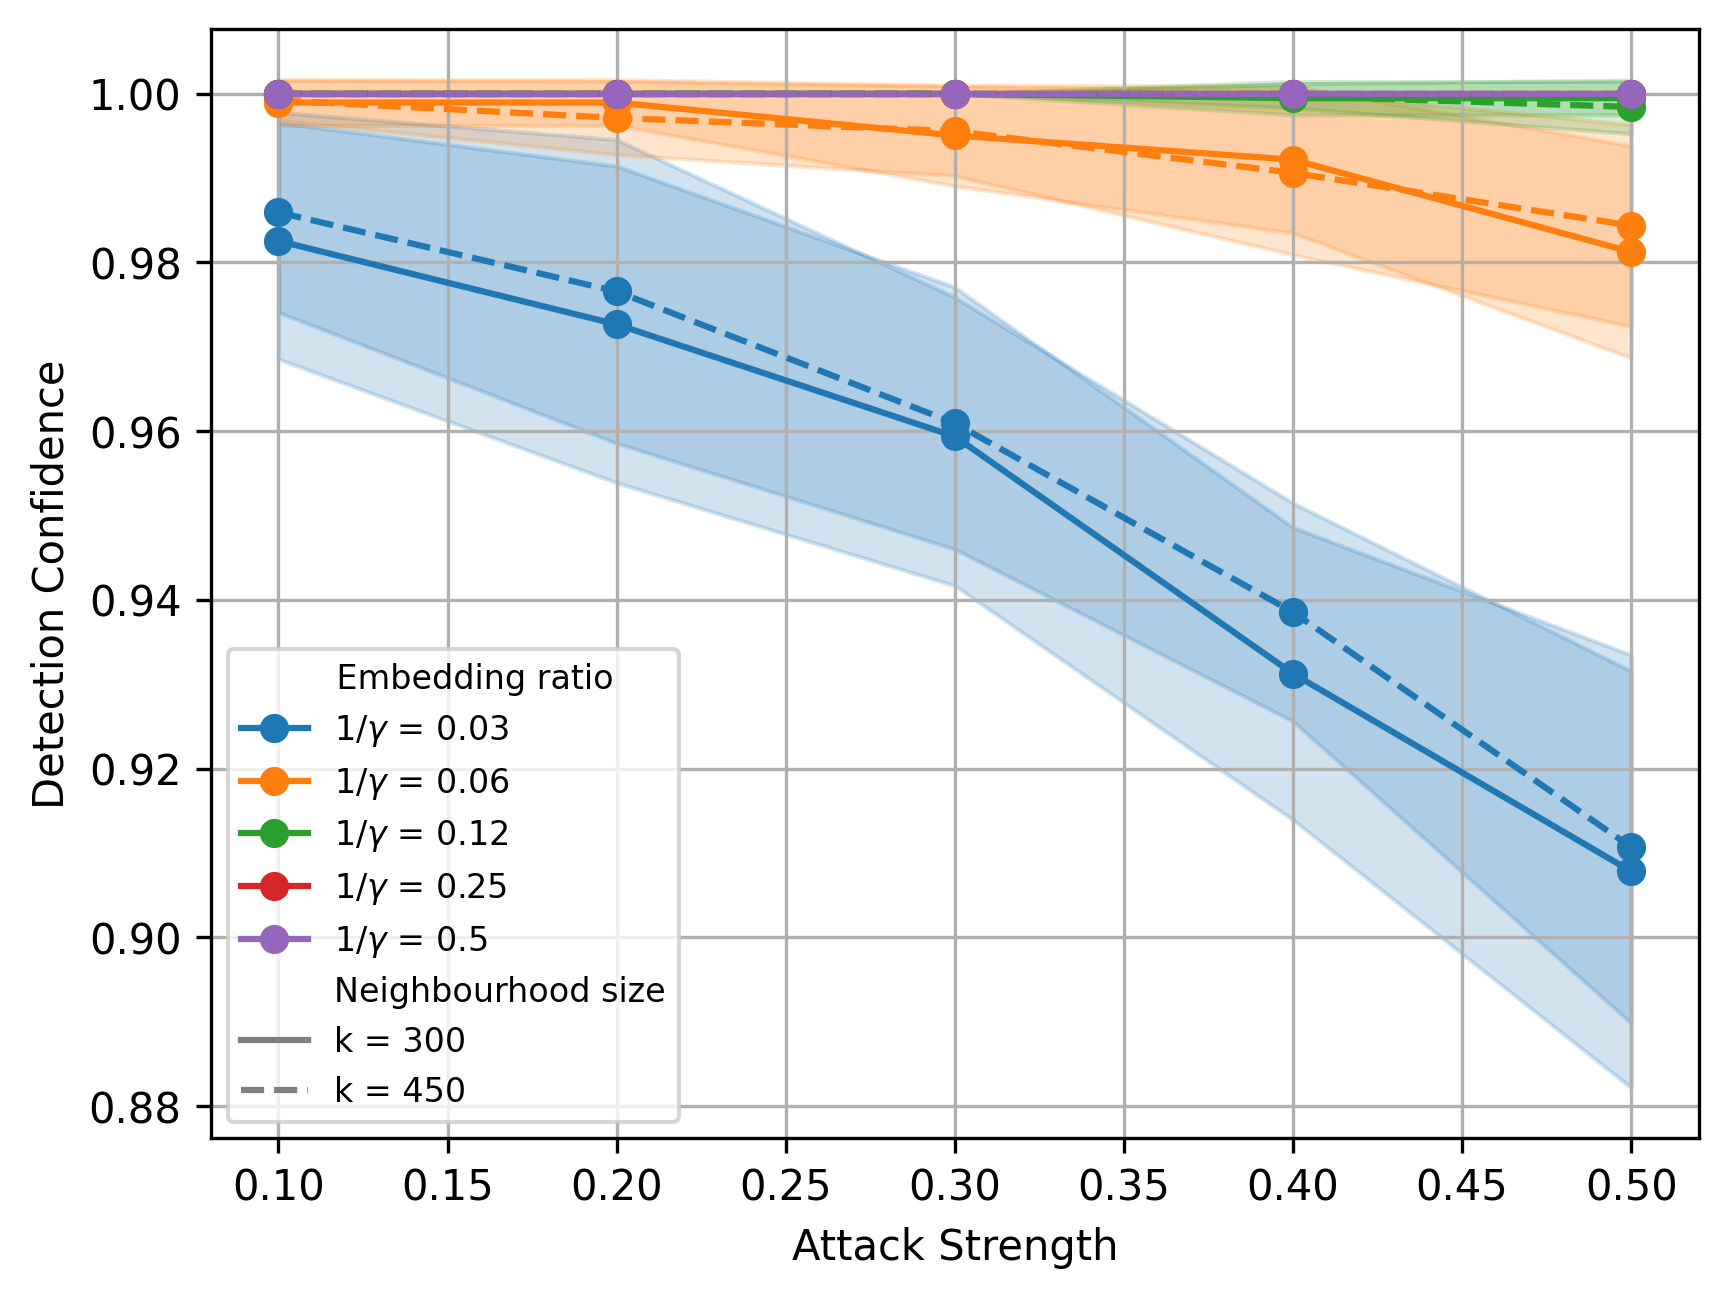

The table this chart was drawn from, first rows:
gamma, k, fingerprint_length, n_recipients, sk, id, code, embedding_ratio, experiment_no, attack_strength, detection_confidence, accuracy, hellinger_distance, kl_divergence, marital-status_relationship, marital-status_sex, relationship_sex, income_relationship, education_education-num, age_marital-status, education-num_occupation, age_relationship
2, 300, 128, 20, 100, 0, tardos, 0.5, 0, 0.1, 1.0, 0.9, 0.02626, 0.007993, 0.02181, 0.008035, 0.012, 0.06019, 0.001169, 0.05604, 0.0006537, 0.1113
2, 300, 128, 20, 100, 0, tardos, 0.5, 1, 0.1, 1.0, 0.9, 0.02613, 0.007879, 0.02051, 0.006079, 0.01144, 0.05268, 0.001168, 0.05328, 0.002716, 0.109
2, 300, 128, 20, 100, 0, tardos, 0.5, 2, 0.1, 1.0, 0.9, 0.02631, 0.008069, 0.02135, 0.004158, 0.01166, 0.05317, 0.001168, 0.05498, 0.00535, 0.1027
2, 300, 128, 20, 100, 0, tardos, 0.5, 0, 0.2, 1.0, 0.8, 0.03793, 0.01168, 0.0244, 0.01997, 0.01957, 0.08208, 0.00126, 0.0589, 0.003397, 0.1144
2, 300, 128, 20, 100, 0, tardos, 0.5, 1, 0.2, 1.0, 0.8, 0.03767, 0.01161, 0.02346, 0.01781, 0.02336, 0.07667, 0.001267, 0.05722, 0.005305, 0.1046
2, 300, 128, 20, 100, 0, tardos, 0.5, 2, 0.2, 1.0, 0.8, 0.03838, 0.0121, 0.02466, 0.02091, 0.02181, 0.07671, 0.001263, 0.05816, 0.0144, 0.1109
2, 300, 128, 20, 100, 0, tardos, 0.5, 0, 0.3, 1.0, 0.7, 0.0489, 0.01706, 0.02866, 0.02896, 0.02569, 0.08319, 0.001388, 0.0733, 0.008077, 0.141
2, 300, 128, 20, 100, 0, tardos, 0.5, 1, 0.3, 1.0, 0.7, 0.04931, 0.01736, 0.02639, 0.0276, 0.02668, 0.07517, 0.001391, 0.0748, 0.009536, 0.1342
2, 300, 128, 20, 100, 0, tardos, 0.5, 2, 0.3, 1.0, 0.7, 0.04958, 0.01775, 0.0286, 0.03512, 0.02374, 0.08103, 0.001385, 0.07346, 0.01579, 0.1437
2, 300, 128, 20, 100, 0, tardos, 0.5, 0, 0.4, 1.0, 0.6, 0.05889, 0.02372, 0.03084, 0.01393, 0.01985, 0.08001, 0.001582, 0.09293, 0.007458, 0.1619
2, 300, 128, 20, 100, 0, tardos, 0.5, 1, 0.4, 1.0, 0.6, 0.05898, 0.02397, 0.02842, 0.0003475, 0.01978, 0.0809, 0.001574, 0.1005, 0.005529, 0.1498
2, 300, 128, 20, 100, 0, tardos, 0.5, 2, 0.4, 1.0, 0.6, 0.05868, 0.0237, 0.03142, 0.005602, 0.02697, 0.07852, 0.001573, 0.09944, 0.00818, 0.1496
2, 300, 128, 20, 100, 0, tardos, 0.5, 0, 0.5, 1.0, 0.5, 0.06488, 0.03105, 0.02933, 0.01243, 0.01626, 0.07906, 0.001956, 0.1196, 0.003808, 0.173
2, 300, 128, 20, 100, 0, tardos, 0.5, 1, 0.5, 1.0, 0.5, 0.06467, 0.03072, 0.02915, 0.01835, 0.01827, 0.07406, 0.001927, 0.1095, 0.0112, 0.1585
2, 300, 128, 20, 100, 0, tardos, 0.5, 2, 0.5, 1.0, 0.5, 0.06325, 0.02998, 0.0322, 0.005667, 0.01915, 0.07808, 0.00196, 0.1088, 0.02378, 0.1627
2, 300, 128, 20, 101, 0, tardos, 0.5, 0, 0.1, 1.0, 0.9, 0.02529, 0.007106, 0.02083, 0.007903, 0.01006, 0.04704, 0.001024, 0.05699, 0.002512, 0.0902
2, 300, 128, 20, 101, 0, tardos, 0.5, 1, 0.1, 1.0, 0.9, 0.02541, 0.007157, 0.02041, 0.0118, 0.009841, 0.049, 0.001023, 0.06405, 0.002087, 0.102
2, 300, 128, 20, 101, 0, tardos, 0.5, 2, 0.1, 1.0, 0.9, 0.02523, 0.007079, 0.02182, 0.009672, 0.01094, 0.04927, 0.001026, 0.06138, 0.0007318, 0.1055
2, 300, 128, 20, 101, 0, tardos, 0.5, 0, 0.2, 1.0, 0.8, 0.03766, 0.01135, 0.02395, 0.01934, 0.02138, 0.07126, 0.001106, 0.05482, 0.009797, 0.0942
2, 300, 128, 20, 101, 0, tardos, 0.5, 1, 0.2, 1.0, 0.8, 0.03736, 0.01107, 0.02415, 0.02112, 0.02281, 0.07141, 0.001104, 0.06156, 0.01278, 0.09463
2, 300, 128, 20, 101, 0, tardos, 0.5, 2, 0.2, 1.0, 0.8, 0.0372, 0.01093, 0.0245, 0.02443, 0.02251, 0.06827, 0.001106, 0.06343, 0.001192, 0.09849
2, 300, 128, 20, 101, 0, tardos, 0.5, 0, 0.3, 1.0, 0.7, 0.04893, 0.01682, 0.02745, 0.03205, 0.02461, 0.07466, 0.001213, 0.07272, 0.011, 0.1147
2, 300, 128, 20, 101, 0, tardos, 0.5, 1, 0.3, 1.0, 0.7, 0.04913, 0.01705, 0.02761, 0.03184, 0.02668, 0.07927, 0.001206, 0.0804, 0.004853, 0.1206
2, 300, 128, 20, 101, 0, tardos, 0.5, 2, 0.3, 1.0, 0.7, 0.04878, 0.01665, 0.02626, 0.0324, 0.02979, 0.07351, 0.001218, 0.08872, 0.01167, 0.124
2, 300, 128, 20, 101, 0, tardos, 0.5, 0, 0.4, 1.0, 0.6, 0.0581, 0.02272, 0.02998, 0.002161, 0.02598, 0.07077, 0.001378, 0.09979, 0.001267, 0.1434
2, 300, 128, 20, 101, 0, tardos, 0.5, 1, 0.4, 1.0, 0.6, 0.05857, 0.02326, 0.03011, 0.004611, 0.02223, 0.08398, 0.001367, 0.1129, 0.0007083, 0.1568
2, 300, 128, 20, 101, 0, tardos, 0.5, 2, 0.4, 1.0, 0.6, 0.05764, 0.02225, 0.0291, 0.003057, 0.02334, 0.07945, 0.001384, 0.1141, 0.003294, 0.1499
2, 300, 128, 20, 101, 0, tardos, 0.5, 0, 0.5, 1.0, 0.5, 0.06288, 0.02928, 0.0315, 0.00953, 0.02008, 0.08139, 0.001715, 0.09745, 0.01414, 0.1448
2, 300, 128, 20, 101, 0, tardos, 0.5, 1, 0.5, 1.0, 0.5, 0.0646, 0.03034, 0.03036, 0.01297, 0.007582, 0.0928, 0.001698, 0.1295, 0.01636, 0.187
2, 300, 128, 20, 101, 0, tardos, 0.5, 2, 0.5, 1.0, 0.5, 0.0642, 0.02934, 0.02977, 0.02609, 0.01682, 0.07377, 0.001722, 0.1364, 0.01693, 0.1516
2, 300, 128, 20, 102, 0, tardos, 0.5, 0, 0.1, 1.0, 0.9, 0.02582, 0.007766, 0.02362, 0.006175, 0.01321, 0.06026, 0.001385, 0.04729, 0.0004185, 0.1096
2, 300, 128, 20, 102, 0, tardos, 0.5, 1, 0.1, 1.0, 0.9, 0.02614, 0.007957, 0.02416, 0.004746, 0.01101, 0.05821, 0.001404, 0.0485, 0.00688, 0.106
2, 300, 128, 20, 102, 0, tardos, 0.5, 2, 0.1, 1.0, 0.9, 0.02586, 0.007811, 0.02335, 0.004794, 0.01252, 0.05948, 0.001384, 0.04462, 0.001395, 0.1062
2, 300, 128, 20, 102, 0, tardos, 0.5, 0, 0.2, 1.0, 0.8, 0.03783, 0.01157, 0.02572, 0.02745, 0.02515, 0.07742, 0.001493, 0.05154, 0.003144, 0.1076
2, 300, 128, 20, 102, 0, tardos, 0.5, 1, 0.2, 1.0, 0.8, 0.03788, 0.01166, 0.02592, 0.02658, 0.0215, 0.08246, 0.001486, 0.04607, 0.006675, 0.1057
2, 300, 128, 20, 102, 0, tardos, 0.5, 2, 0.2, 1.0, 0.8, 0.03759, 0.01167, 0.02669, 0.02355, 0.02312, 0.07743, 0.002351, 0.04874, 0.005491, 0.106
2, 300, 128, 20, 102, 0, tardos, 0.5, 0, 0.3, 1.0, 0.7, 0.04901, 0.01708, 0.02723, 0.03847, 0.02844, 0.07836, 0.00164, 0.07308, 0.01331, 0.1264
2, 300, 128, 20, 102, 0, tardos, 0.5, 1, 0.3, 1.0, 0.7, 0.04943, 0.0174, 0.02778, 0.03107, 0.02138, 0.08661, 0.001609, 0.06949, 0.01695, 0.1223
2, 300, 128, 20, 102, 0, tardos, 0.5, 2, 0.3, 1.0, 0.7, 0.04881, 0.01717, 0.02823, 0.03384, 0.02033, 0.07946, 0.002561, 0.06535, 0.01214, 0.1334
2, 300, 128, 20, 102, 0, tardos, 0.5, 0, 0.4, 1.0, 0.6, 0.05883, 0.02391, 0.02957, 0.000791, 0.02455, 0.09085, 0.001864, 0.0881, 0.00301, 0.1537
2, 300, 128, 20, 102, 0, tardos, 0.5, 1, 0.4, 1.0, 0.6, 0.05921, 0.02416, 0.02823, 0.005573, 0.02147, 0.07928, 0.001832, 0.08084, 0.006065, 0.1419
2, 300, 128, 20, 102, 0, tardos, 0.5, 2, 0.4, 1.0, 0.6, 0.05905, 0.02401, 0.02866, 0.008231, 0.01456, 0.08563, 0.002916, 0.07666, 0.002155, 0.1566
2, 300, 128, 20, 102, 0, tardos, 0.5, 0, 0.5, 1.0, 0.5, 0.06526, 0.03118, 0.03236, 0.01948, 0.01793, 0.08435, 0.002321, 0.1294, 0.02016, 0.1645
2, 300, 128, 20, 102, 0, tardos, 0.5, 1, 0.5, 1.0, 0.5, 0.06486, 0.031, 0.03243, 0.02476, 0.01401, 0.08822, 0.0009001, 0.1236, 0.02105, 0.168
2, 300, 128, 20, 102, 0, tardos, 0.5, 2, 0.5, 1.0, 0.5, 0.06555, 0.03094, 0.02811, 0.0122, 0.008064, 0.07523, 0.00362, 0.09167, 0.01826, 0.1744
2, 300, 128, 20, 103, 0, tardos, 0.5, 0, 0.1, 1.0, 0.9, 0.02541, 0.007033, 0.02038, 0.009008, 0.007948, 0.06116, 0.002143, 0.05461, 0.003723, 0.1018
2, 300, 128, 20, 103, 0, tardos, 0.5, 1, 0.1, 1.0, 0.9, 0.02538, 0.007092, 0.01889, 0.01157, 0.00737, 0.06055, 0.002145, 0.05871, 0.006712, 0.1024
2, 300, 128, 20, 103, 0, tardos, 0.5, 2, 0.1, 1.0, 0.9, 0.02568, 0.007213, 0.02014, 0.01055, 0.00771, 0.05695, 0.002143, 0.05484, 0.005019, 0.0987
2, 300, 128, 20, 103, 0, tardos, 0.5, 0, 0.2, 1.0, 0.8, 0.03708, 0.01097, 0.02281, 0.02266, 0.01738, 0.07465, 0.002127, 0.05707, 0.006308, 0.09774
2, 300, 128, 20, 103, 0, tardos, 0.5, 1, 0.2, 1.0, 0.8, 0.03685, 0.01074, 0.02277, 0.01584, 0.0145, 0.07891, 0.002316, 0.06086, 0.01656, 0.1066
2, 300, 128, 20, 103, 0, tardos, 0.5, 2, 0.2, 1.0, 0.8, 0.03734, 0.01109, 0.02281, 0.02274, 0.01561, 0.08148, 0.002313, 0.06254, 0.01223, 0.1093
2, 300, 128, 20, 103, 0, tardos, 0.5, 0, 0.3, 1.0, 0.7, 0.04848, 0.01656, 0.02561, 0.03316, 0.01428, 0.07919, 0.002341, 0.07648, 0.01396, 0.1331
2, 300, 128, 20, 103, 0, tardos, 0.5, 1, 0.3, 1.0, 0.7, 0.04893, 0.01686, 0.02471, 0.03046, 0.01654, 0.07995, 0.002535, 0.07453, 0.01792, 0.132
2, 300, 128, 20, 103, 0, tardos, 0.5, 2, 0.3, 1.0, 0.7, 0.0482, 0.01639, 0.02782, 0.02965, 0.02051, 0.08433, 0.002334, 0.07803, 0.01887, 0.1372
2, 300, 128, 20, 103, 0, tardos, 0.5, 0, 0.4, 1.0, 0.6, 0.05882, 0.02356, 0.02722, 0.002085, 0.01356, 0.0851, 0.0029, 0.09387, 0.007133, 0.1604
2, 300, 128, 20, 103, 0, tardos, 0.5, 1, 0.4, 1.0, 0.6, 0.05824, 0.02292, 0.02695, 0.005867, 0.01537, 0.08526, 0.002656, 0.09435, 0.01531, 0.1666
2, 300, 128, 20, 103, 0, tardos, 0.5, 2, 0.4, 1.0, 0.6, 0.05774, 0.02268, 0.02793, 0.008699, 0.01993, 0.09454, 0.002895, 0.0994, 0.01268, 0.1456
2, 300, 128, 20, 103, 0, tardos, 0.5, 0, 0.5, 1.0, 0.5, 0.06541, 0.0304, 0.02604, 0.01716, 0.004226, 0.0742, 0.003308, 0.1046, 0.02172, 0.1669
2, 300, 128, 20, 103, 0, tardos, 0.5, 1, 0.5, 1.0, 0.5, 0.06414, 0.02964, 0.02928, 0.0129, 0.00584, 0.07285, 0.003276, 0.1255, 0.01684, 0.1959
2, 300, 128, 20, 103, 0, tardos, 0.5, 2, 0.5, 1.0, 0.5, 0.06406, 0.02971, 0.02832, 0.01729, 0.01532, 0.09281, 0.003264, 0.1373, 0.01884, 0.176
... 1,440 more rows
